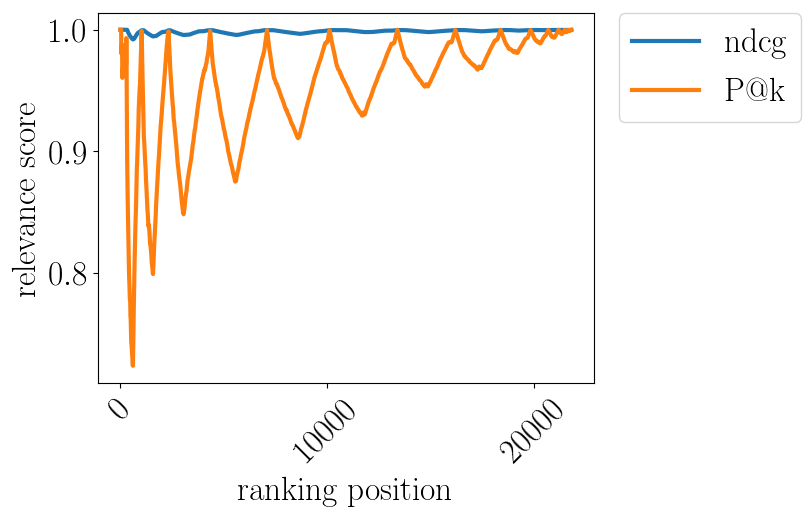

Data behind this chart, as committed beside it:
pos, ndcg, P$@$k
0.0, , 1.0
10.0, 1.0, 1.0
20.0, 1.0, 1.0
30.0, 1.0, 1.0
40.0, 1.0, 1.0
50.0, 1.0, 0.9804
60.0, 1.0, 0.9836
70.0, 1.0, 0.9859
80.0, 1.0, 0.9877
90.0, 1.0, 0.978
100.0, 1.0, 0.9604
110.0, 1.0, 0.964
120.0, 1.0, 0.9669
130.0, 1.0, 0.9695
140.0, 1.0, 0.9716
150.0, 1.0, 0.9735
160.0, 1.0, 0.9752
170.0, 1.0, 0.9708
180.0, 1.0, 0.9669
190.0, 1.0, 0.9686
200.0, 1.0, 0.9701
210.0, 1.0, 0.9716
220.0, 1.0, 0.9729
230.0, 1.0, 0.9697
240.0, 1.0, 0.971
250.0, 1.0, 0.9681
260.0, 1.0, 0.9693
270.0, 1.0, 0.9705
280.0, 1.0, 0.9715
290.0, 1.0, 0.9931
300.0, 1.0, 0.9767
310.0, 1.0, 0.9486
320.0, 1.0, 0.919
330.0, 1, 0.8943
340.0, 0.9995, 0.8798
350.0, 0.999, 0.8632
360.0, 0.9986, 0.856
370.0, 0.9982, 0.8464
380.0, 0.9978, 0.8346
390.0, 0.9974, 0.8312
400.0, 0.9971, 0.818
410.0, 0.9967, 0.8102
420.0, 0.9964, 0.8005
430.0, 0.9961, 0.7958
440.0, 0.9958, 0.7914
450.0, 0.9955, 0.7849
460.0, 0.9952, 0.7787
470.0, 0.9949, 0.7771
480.0, 0.9946, 0.7755
490.0, 0.9944, 0.7637
500.0, 0.9941, 0.7625
510.0, 0.9939, 0.7554
520.0, 0.9937, 0.7486
530.0, 0.9935, 0.742
540.0, 0.9932, 0.7412
550.0, 0.993, 0.7387
560.0, 0.9928, 0.7344
570.0, 0.9926, 0.732
580.0, 0.9925, 0.7315
590.0, 0.9923, 0.7276
... 2,120 more rows
